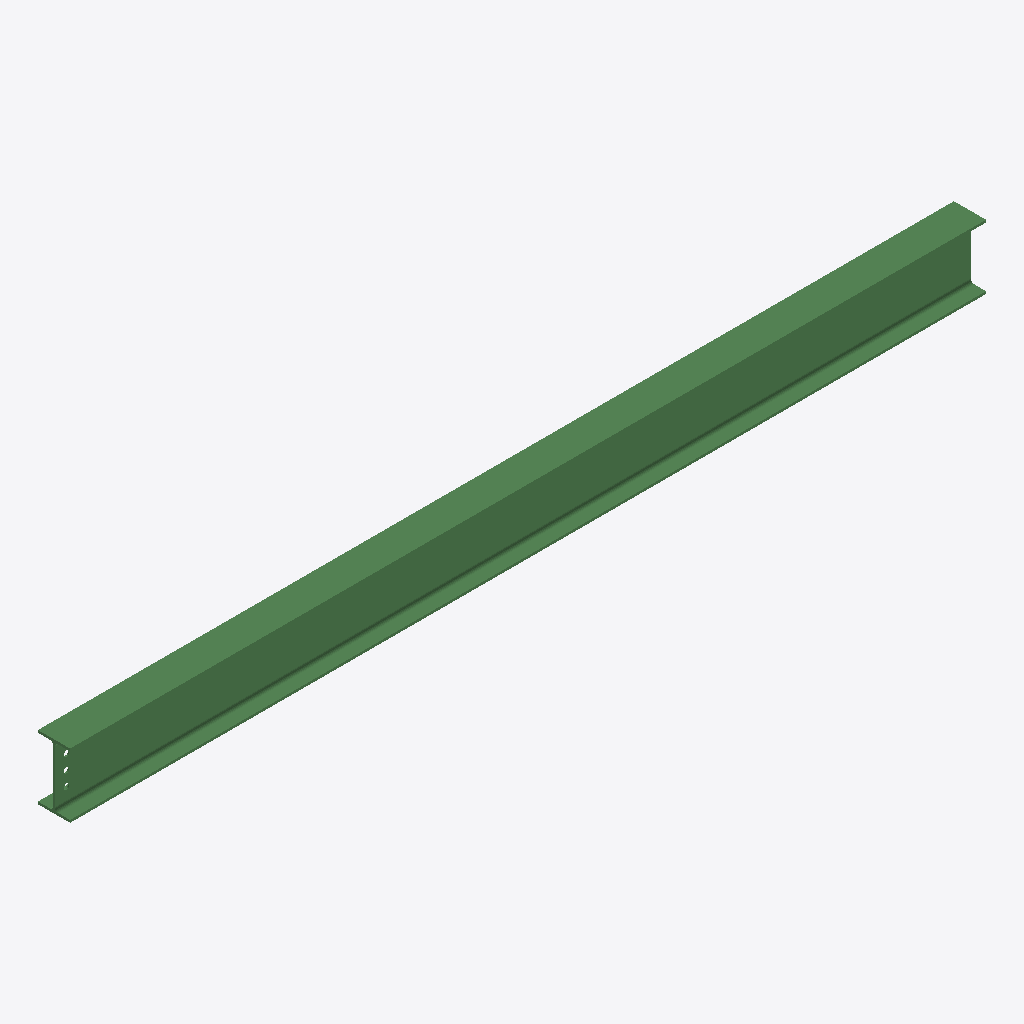
Isometric view of an IFC building model (IFC-SPF (STEP), schema IFC2X3, length unit millimetre), seen from the south-west, elements coloured by IFC class: 1 beam (green).
Extent 3.8 m × 0.1 m × 0.3 m (x, y, z). Storeys (1): Undefined at 0.00 m. Elements (1): 1 IfcBeam.

HEADER;
FILE_DESCRIPTION(('ViewDefinition[AISC_Steel_Detailing]','Option [BaseQuantities:Off]','Option [GridExport:On]','Option [Assemblies:Off]','Option [Bolts:On]','Option [Rebars:On]','Option [PourObjects:Off]','Option [Welds:On]','Option [SurfaceTreatments:On]','Option [LocationBy:0]','Option [ViewColors:Off]','Option [SectionedSpine:Off]','[2 more]'),'2;1');
FILE_NAME('b_730_Qty_1.ifc','2026-05-16T11:53:02',('GIOVANNIPC\\gcorrea'),('Structural Designer'),'IFC Database version: Work','Tekla Structures 2020 Service Pack 5, IFC Export','');
FILE_SCHEMA(('IFC2X3'));
ENDSEC;
DATA;
#37=IFCPROJECT('2G7ZFDNE16yBDU14FA92Me',#5,'Proyecto',$,$,$,$,(#11),#36);
#39=IFCSITE('2xvEzEinjBTea80yOTcujY',#5,'Obra',$,$,#38,$,$,.ELEMENT.,$,$,$,$,$);
#41=IFCBUILDING('0YqDugzGL1aRSs$Z8O59Va',#5,'Undefined',$,$,#40,$,$,.ELEMENT.,$,$,$);
#43=IFCBUILDINGSTOREY('29hdEUCErFze9E_VIAceOd',#5,'Undefined',$,$,#42,$,$,.ELEMENT.,0.0);
#67=IFCBEAM('2j$cUv2gX9zfFZvVoDj_HM',#44,'BEAM','IPE270','IPE270',#48,#66,'IDadfe67b9-0aa8-49f6-93e3-e5fc8db7e456');
ENDSEC;
